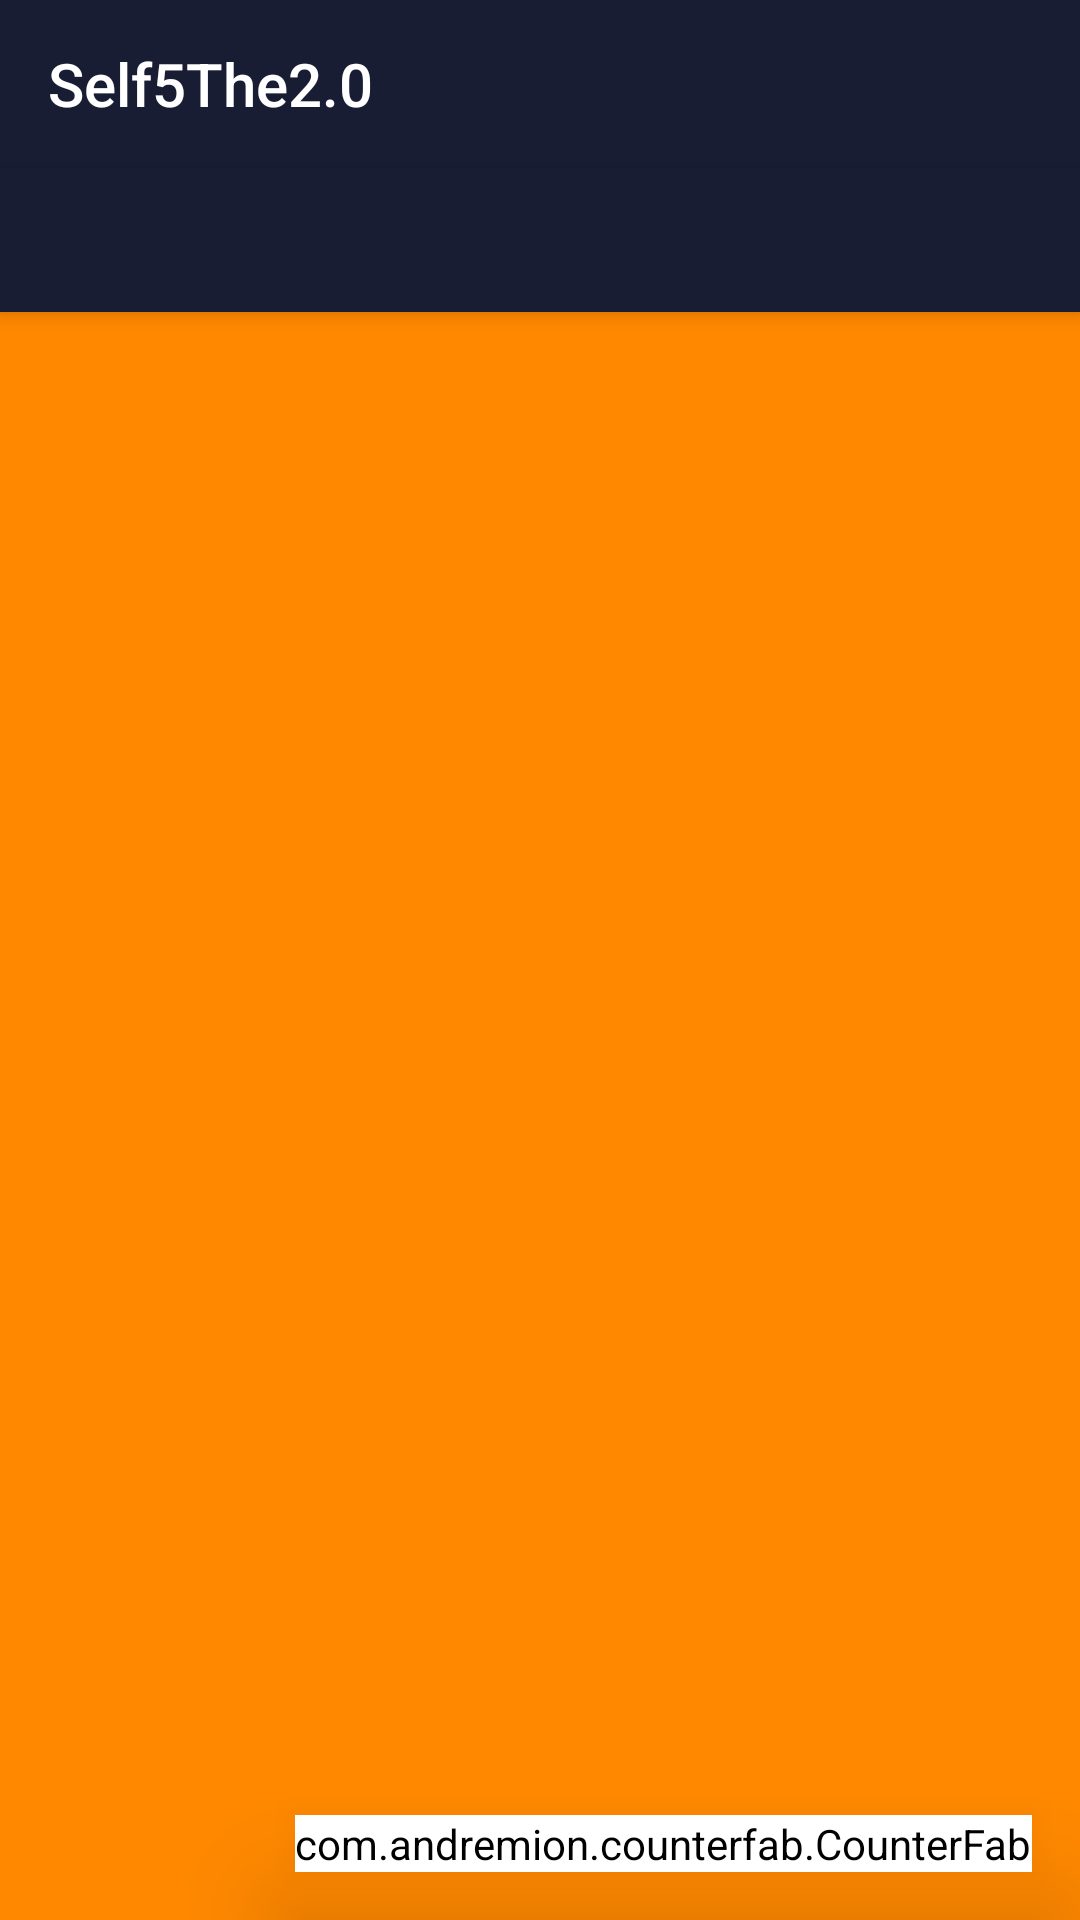

Write the Android layout XML for this screen, with the resource values it uses.
<!-- AndroidManifest.xml: activity theme AppTheme -->
<!-- res/layout/activity_menu.xml -->
<?xml version="1.0" encoding="utf-8"?>
<android.support.v4.widget.DrawerLayout xmlns:android="http://schemas.android.com/apk/res/android"
    xmlns:app="http://schemas.android.com/apk/res-auto"
    xmlns:tools="http://schemas.android.com/tools"
    android:id="@+id/drawer_layout"
    android:layout_width="match_parent"
    android:layout_height="match_parent"
    android:background="@android:color/holo_orange_dark"
    android:fitsSystemWindows="true"
    tools:openDrawer="start">

    <include
        layout="@layout/app_bar_menu"
        android:layout_width="match_parent"
        android:layout_height="wrap_content" />



    <android.support.design.widget.NavigationView
        android:id="@+id/nav_view"
        android:layout_width="wrap_content"
        android:layout_height="match_parent"
        android:layout_gravity="start"
        android:fitsSystemWindows="true"
        app:headerLayout="@layout/nav_header_menu"
        app:menu="@menu/activity_menu_drawer" />

</android.support.v4.widget.DrawerLayout>
<!-- res/layout/app_bar_menu.xml (included above) -->
<?xml version="1.0" encoding="utf-8"?>
<android.support.design.widget.CoordinatorLayout xmlns:android="http://schemas.android.com/apk/res/android"
    xmlns:app="http://schemas.android.com/apk/res-auto"
    xmlns:tools="http://schemas.android.com/tools"
    android:layout_width="match_parent"
    android:layout_height="match_parent"
    android:fitsSystemWindows="true"
    tools:context="example.naver.com.self5the1_0.MyMenu.MenuActivity">


    <android.support.design.widget.AppBarLayout
        android:layout_width="match_parent"
        android:layout_height="wrap_content"
        android:theme="@style/AppTheme.AppBarOverlay">

        <android.support.v7.widget.Toolbar
            android:id="@+id/toolbar"
            android:layout_width="match_parent"
            android:layout_height="?attr/actionBarSize"
            android:layout_weight="1"
            android:background="?attr/colorPrimary"
            app:popupTheme="@style/AppTheme.PopupOverlay"
            app:title="@string/app_name">

        </android.support.v7.widget.Toolbar>


        <android.support.design.widget.TabLayout
            android:id="@+id/tabs"
            android:layout_width="match_parent"
            android:layout_height="wrap_content"
            android:background="@color/colorPrimary"
            android:elevation="2dp"
            app:tabGravity="fill"
            app:tabMode="fixed"
            app:tabSelectedTextColor="@color/colorAccent"
            app:tabTextAppearance="@style/TextAppearance.AppCompat.Caption"
            app:tabTextColor="@android:color/white">

        </android.support.design.widget.TabLayout>


    </android.support.design.widget.AppBarLayout>




    <android.support.v4.view.ViewPager
        android:layout_width="match_parent"
        android:layout_height="match_parent"
        android:id="@+id/container"

        app:layout_behavior="@string/appbar_scrolling_view_behavior">

    </android.support.v4.view.ViewPager>
    <include
        layout="@layout/content_menu"
        android:layout_width="match_parent"
        android:layout_height="wrap_content" />



    <com.andremion.counterfab.CounterFab
        android:id="@+id/fab"
        android:layout_width="wrap_content"
        android:layout_height="wrap_content"
        android:layout_gravity="bottom|end"
        android:layout_margin="16dp"
        app:backgroundTint="@android:color/white"
        app:elevation="22dp"
        app:fabSize="normal"
        app:srcCompat="@drawable/ic_shopping_cart" />




</android.support.design.widget.CoordinatorLayout>
<!-- res/layout/content_menu.xml (included above) -->
<?xml version="1.0" encoding="utf-8"?>
<android.support.constraint.ConstraintLayout xmlns:android="http://schemas.android.com/apk/res/android"
    xmlns:app="http://schemas.android.com/apk/res-auto"
    xmlns:tools="http://schemas.android.com/tools"
    android:layout_width="match_parent"
    android:layout_height="match_parent"
    app:layout_behavior="@string/appbar_scrolling_view_behavior"
    tools:context="example.naver.com.self5the1_0.MyMenu.MenuActivity"
    tools:showIn="@layout/app_bar_menu">

</android.support.constraint.ConstraintLayout>
<!-- resources referenced by this layout -->
<resources>
  <color name="colorAccent">#ff4081</color>
  <color name="colorMyAccent">#64fa0310</color>
  <color name="colorPrimary">#191d34</color>
  <string name="app_name">Self5The2.0</string>
  <style name="AppTheme.AppBarOverlay" parent="ThemeOverlay.AppCompat.Dark.ActionBar" />
  <style name="AppTheme.PopupOverlay" parent="ThemeOverlay.AppCompat.Light" />
  <style name="AppTheme" parent="Theme.AppCompat.Light.NoActionBar">
          
          <item name="colorPrimary">@color/colorPrimary</item>
          <item name="colorPrimaryDark">@color/colorPrimaryDark</item>
          <item name="colorAccent">@color/colorAccent</item>
          <item name="android:windowFullscreen">true</item>
      </style>
  <color name="colorPrimaryDark">#303f9f</color>
</resources>
